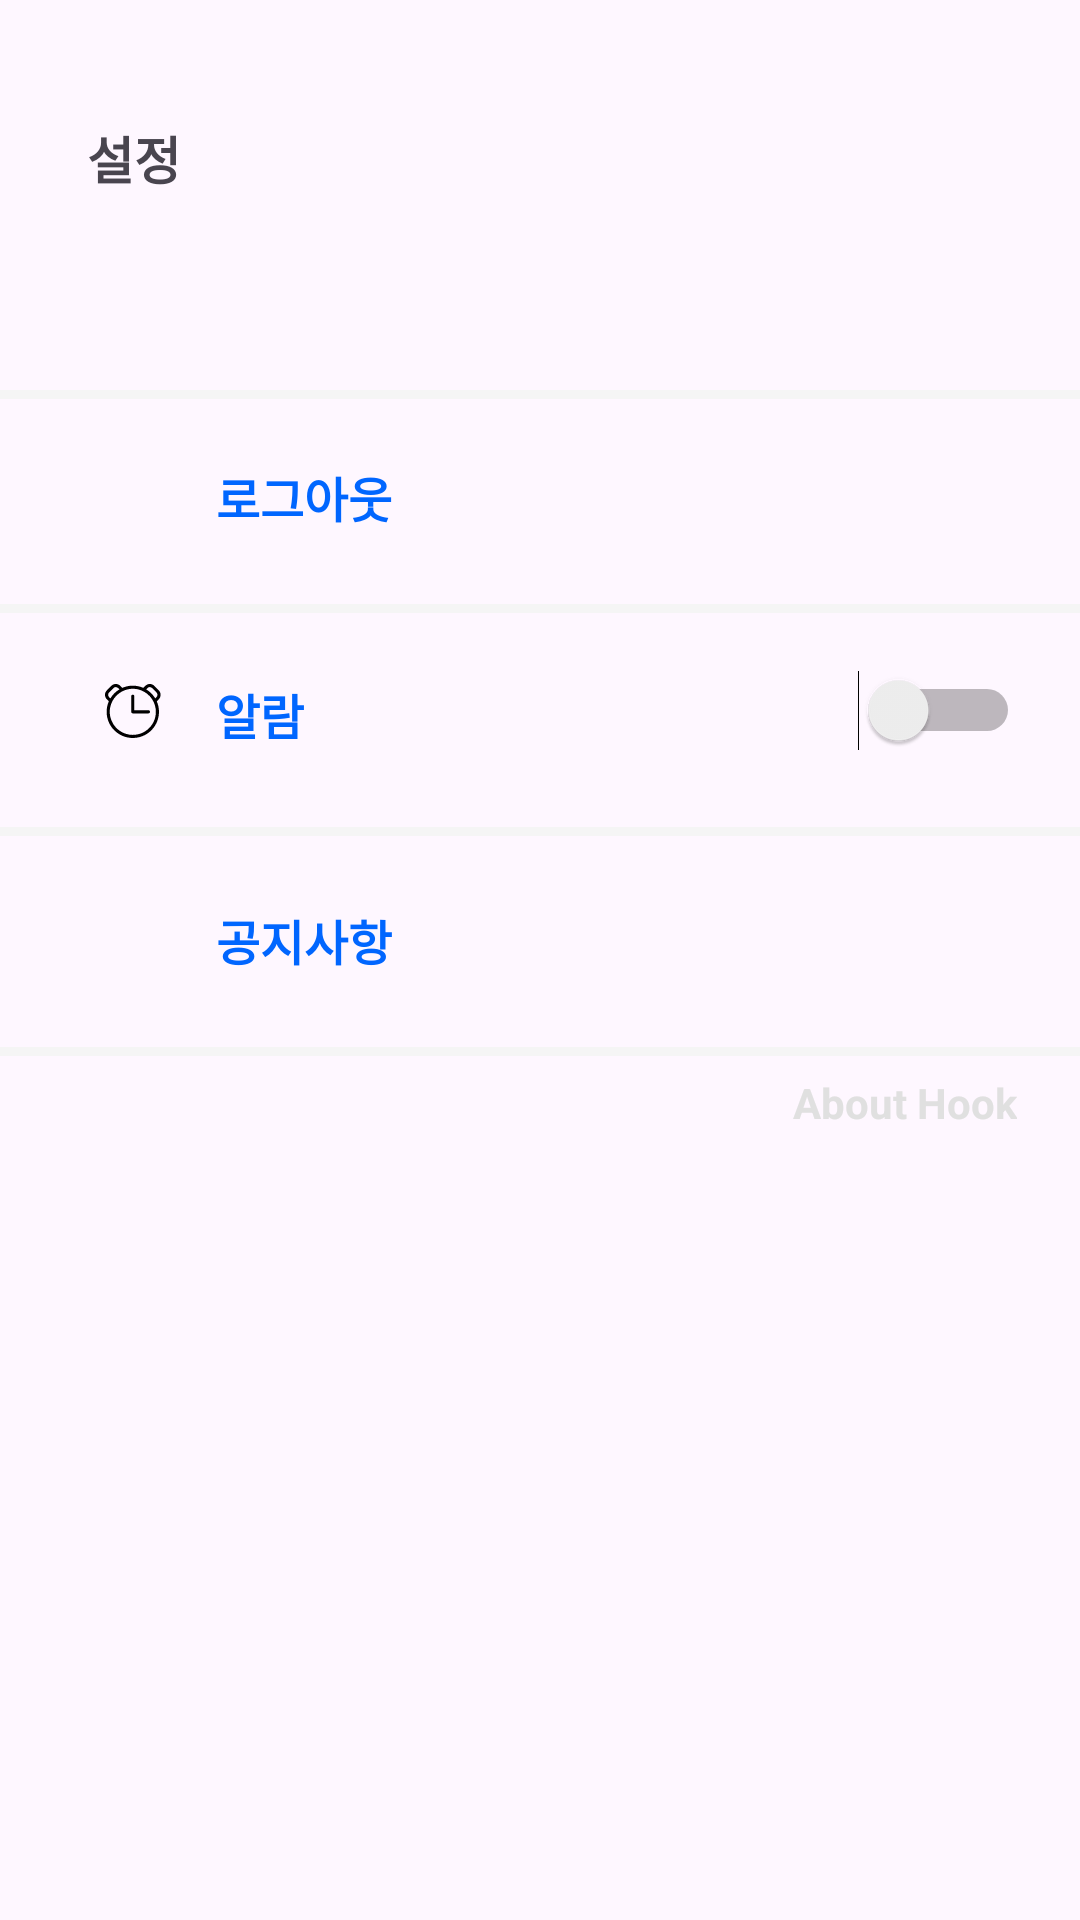

This screen was rendered from an Android layout file. Write that file and the resources it references.
<!-- AndroidManifest.xml: application theme Theme.Hook -->
<!-- res/layout/fragment_setting.xml -->
<?xml version="1.0" encoding="utf-8"?>
<layout xmlns:android="http://schemas.android.com/apk/res/android"
    xmlns:tools="http://schemas.android.com/tools"
    xmlns:app="http://schemas.android.com/apk/res-auto">
    <data>
        <variable
            name="vm"
            type="com.innosync.hook.setting.SettingViewModel" />
    </data>
    <androidx.constraintlayout.widget.ConstraintLayout
        android:layout_width="match_parent"
        android:layout_height="match_parent"
        android:visibility="visible"
        android:id="@+id/layout_setting"
        tools:context="com.innosync.hook.feature.mybox.MyBoxAdapter">

        <LinearLayout
            android:id="@+id/linear1"
            android:layout_width="match_parent"
            android:layout_height="wrap_content"
            android:layout_marginLeft="29dp"
            android:orientation="vertical"
            app:layout_constraintLeft_toLeftOf="parent"
            app:layout_constraintTop_toTopOf="parent">

            <TextView
                android:layout_width="wrap_content"
                android:layout_height="wrap_content"
                android:layout_marginTop="40dp"
                android:text="설정"
                android:textSize="17dp"
                app:layout_constraintLeft_toLeftOf="parent"
                app:layout_constraintTop_toTopOf="parent"
                android:textStyle="bold"/>

        </LinearLayout>


        <View
            android:id="@+id/grayline"
            android:layout_width="match_parent"
            android:layout_height="3dp"
            android:layout_marginTop="65dp"
            android:background="#F5F5F5"
            app:layout_constraintTop_toBottomOf="@id/linear1" />
        <androidx.constraintlayout.widget.ConstraintLayout
            android:id="@+id/layout_logout"
            android:layout_width="match_parent"
            android:layout_height="wrap_content"
            android:onClick="@{() -> vm.onClickLogout()}"
            app:layout_constraintTop_toTopOf="@+id/grayline">
            <ImageView
                android:id="@+id/logout"
                android:layout_width="19dp"
                android:layout_height="19dp"
                app:layout_constraintTop_toTopOf="parent"
                android:src="@drawable/logout"
                app:layout_constraintLeft_toLeftOf="parent"
                android:layout_marginLeft="35dp"
                android:layout_marginTop="25dp"/>
            <TextView
                android:id="@+id/text_logout"
                android:layout_width="wrap_content"
                android:layout_height="wrap_content"
                android:text="로그아웃"
                android:textSize="16dp"
                app:layout_constraintLeft_toRightOf="@id/logout"
                app:layout_constraintTop_toTopOf="parent"
                android:layout_marginTop="24dp"
                android:layout_marginLeft="18dp"
                android:textStyle="bold"
                android:textColor="@color/blue"/>
            <View
                android:layout_width="match_parent"
                android:layout_height="24dp"
                app:layout_constraintTop_toBottomOf="@id/text_logout"/>
        </androidx.constraintlayout.widget.ConstraintLayout>

        <View
            android:id="@+id/grayline2"
            android:layout_width="match_parent"
            android:layout_height="3dp"
            android:background="#F5F5F5"
            app:layout_constraintTop_toBottomOf="@id/layout_logout" />
        <ImageView
            android:id="@+id/alarm"
            android:layout_width="19dp"
            android:layout_height="19dp"
            app:layout_constraintTop_toTopOf="@+id/grayline2"
            android:src="@drawable/icon__alarm"
            app:layout_constraintLeft_toLeftOf="parent"
            android:layout_marginLeft="35dp"
            android:layout_marginTop="26dp"/>
        <TextView
            android:id="@+id/text_alarm"
            android:layout_width="wrap_content"
            android:layout_height="wrap_content"
            android:text="알람"
            android:textSize="16dp"
            app:layout_constraintLeft_toRightOf="@id/alarm"
            app:layout_constraintTop_toBottomOf="@id/grayline2"
            android:layout_marginTop="22dp"
            android:layout_marginLeft="18dp"
            android:textStyle="bold"
            android:textColor="@color/blue"/>
        <View
            android:id="@+id/grayline3"
            android:layout_width="match_parent"
            android:layout_height="3dp"
            android:layout_marginTop="26dp"
            android:background="#F5F5F5"
            app:layout_constraintTop_toBottomOf="@id/text_alarm" />
        <androidx.constraintlayout.widget.ConstraintLayout
            android:id="@+id/layout_notice"
            android:layout_width="match_parent"
            android:layout_height="wrap_content"
            android:onClick="@{() -> vm.onClickNotice()}"
            app:layout_constraintTop_toTopOf="@id/grayline3">
            <ImageView
                android:id="@+id/notification"
                android:layout_width="19dp"
                android:layout_height="19dp"
                app:layout_constraintTop_toTopOf="parent"
                android:src="@drawable/icon__bullhorn"
                app:layout_constraintLeft_toLeftOf="parent"
                android:layout_marginLeft="35dp"
                android:layout_marginTop="26dp"/>
            <TextView
                android:id="@+id/text_notification"
                android:layout_width="wrap_content"
                android:layout_height="wrap_content"
                android:text="공지사항"
                android:textSize="16dp"
                app:layout_constraintLeft_toRightOf="@id/notification"
                app:layout_constraintTop_toTopOf="parent"
                android:layout_marginTop="26dp"
                android:layout_marginLeft="18dp"
                android:textStyle="bold"
                android:textColor="@color/blue"/>
            <View
                android:layout_width="match_parent"
                android:layout_height="24dp"
                app:layout_constraintTop_toBottomOf="@id/text_notification"/>
        </androidx.constraintlayout.widget.ConstraintLayout>
        <View
            android:id="@+id/grayline4"
            android:layout_width="match_parent"
            android:layout_height="3dp"
            android:background="#F5F5F5"
            app:layout_constraintTop_toBottomOf="@id/layout_notice" />

        <TextView
            android:layout_width="wrap_content"
            android:layout_height="wrap_content"
            android:text="About Hook"
            android:textStyle="bold"
            app:layout_constraintTop_toTopOf="@id/grayline4"
            app:layout_constraintRight_toRightOf="parent"
            android:layout_marginTop="9dp"
            android:layout_marginRight="21dp"
            android:textColor="@color/darkGray"/>
        
        <Switch
            android:id="@+id/switch_notification"
            android:layout_width="wrap_content"
            android:layout_height="wrap_content"
            app:layout_constraintRight_toRightOf="parent"
            app:layout_constraintTop_toTopOf="@+id/grayline2"
            android:layout_marginTop="22dp"
            android:layout_marginRight="20dp"/>


    </androidx.constraintlayout.widget.ConstraintLayout>
</layout>
<!-- resources referenced by this layout -->
<resources>
  <color name="blue">#0066FF</color>
  <color name="darkGray">#FFE0E0E0</color>
  <!-- drawable icon__alarm: vector/xml drawable (drawable, 2752 chars, omitted) -->
  <style name="Theme.Hook" parent="Base.Theme.Hook" />
  <style name="Base.Theme.Hook" parent="Theme.Material3.DayNight.NoActionBar">
          
          
      </style>
</resources>
